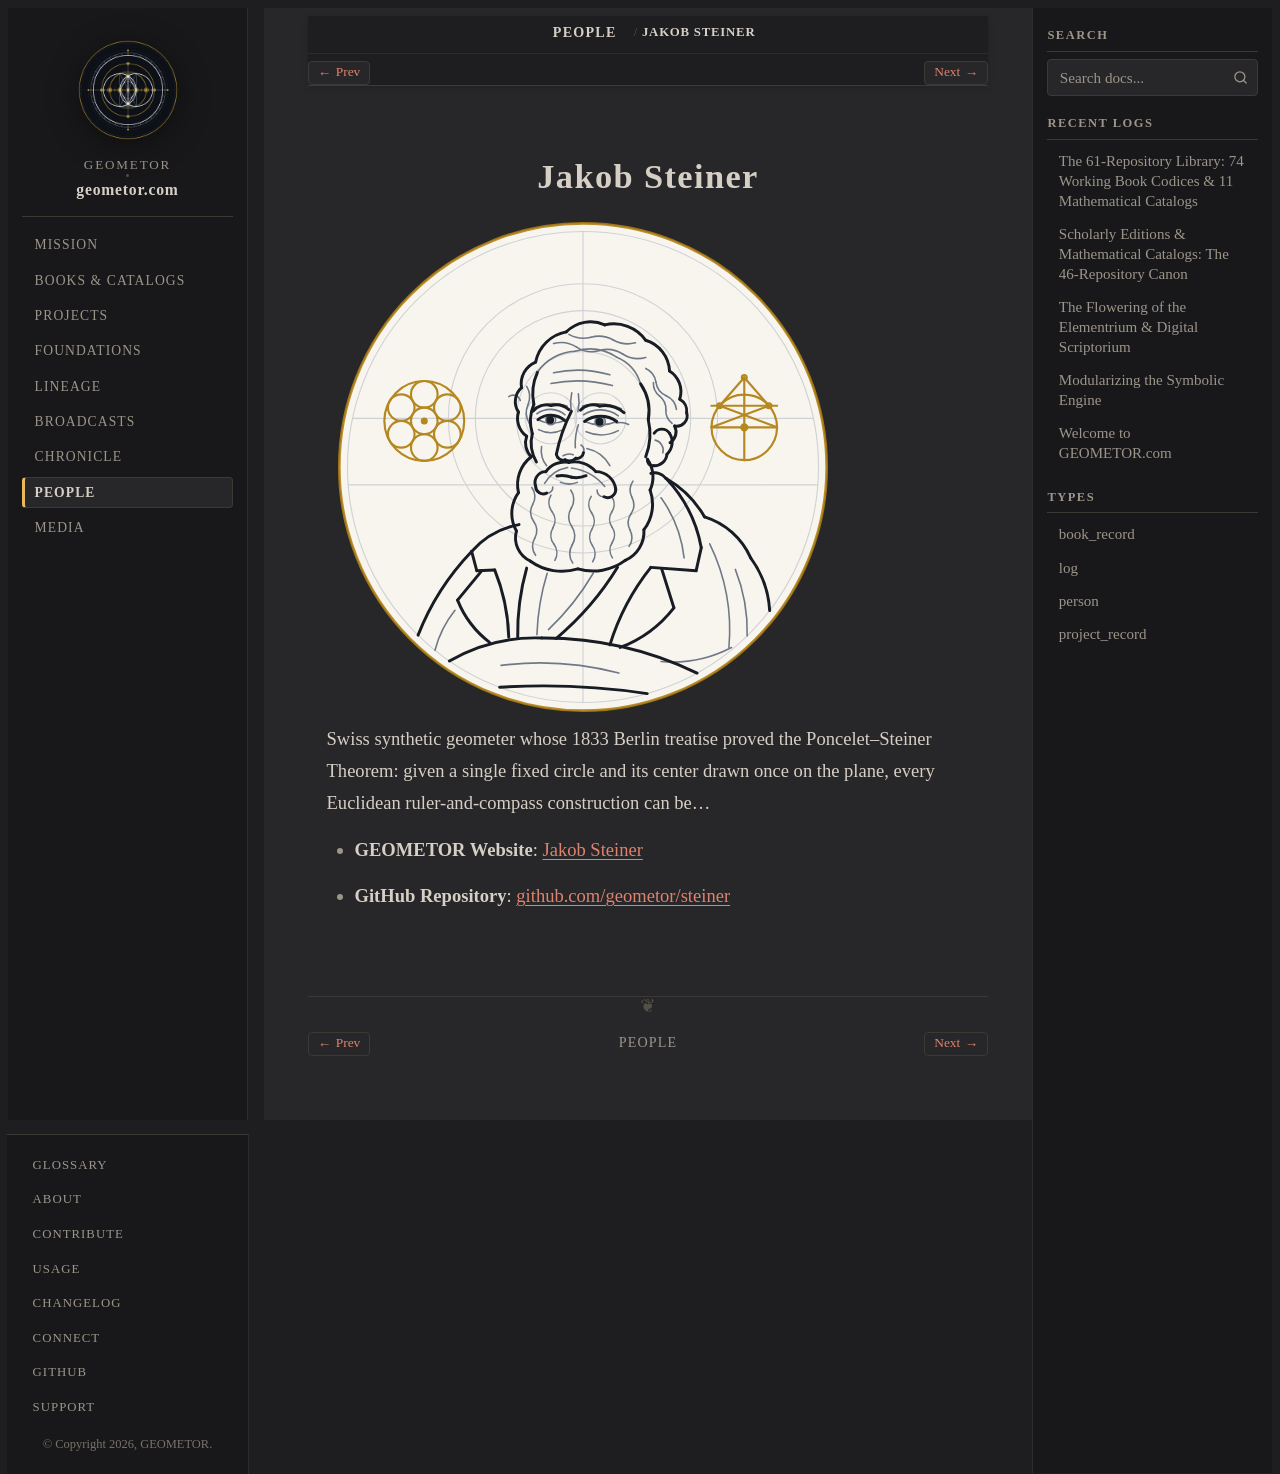

repository: geometor/geometor.com · page: people/steiner.html · generator: sphinx

:type: person
:death_year: 1863
:death_label: 1863
:lifespan: 1796–1863
:era: Modern Axiomatics & Noetics
:languages: German, English
:site_url: https://geometor.github.io/steiner/
:github_url: https://github.com/geometor/steiner
:excerpt: Swiss synthetic geometer whose 1833 Berlin treatise proved the Poncelet–Steiner Theorem: given a single fixed circle and its center drawn once on the plane, every Euclidean ruler-and-compass construction can be…

Jakob Steiner
=============

.. image:: /_static/medallions/steiner.svg
   :alt: Jakob Steiner

Swiss synthetic geometer whose 1833 Berlin treatise proved the Poncelet–Steiner Theorem: given a single fixed circle and its center drawn once on the plane, every Euclidean ruler-and-compass construction can be…

* **GEOMETOR Website**: `Jakob Steiner <https://geometor.github.io/steiner/>`_
* **GitHub Repository**: `github.com/geometor/steiner <https://github.com/geometor/steiner>`_
